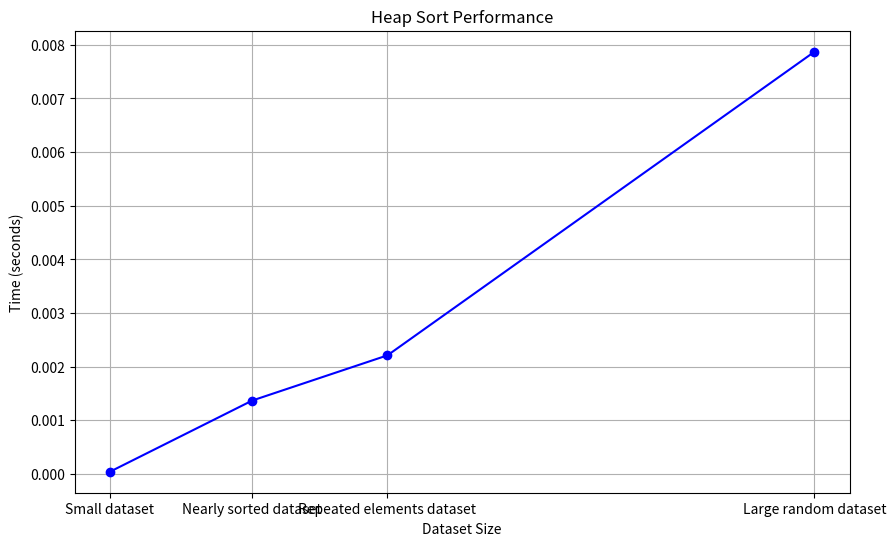

The matplotlib source for this figure:
import random
import time
import matplotlib.pyplot as plt

def heapify(arr, n, i):
    largest = i
    left = 2 * i + 1
    right = 2 * i + 2

    if left < n and arr[largest] < arr[left]:
        largest = left

    if right < n and arr[largest] < arr[right]:
        largest = right

    if largest != i:
        arr[i], arr[largest] = arr[largest], arr[i]
        heapify(arr, n, largest)

def heap_sort(arr):
    n = len(arr)

    for i in range(n // 2 - 1, -1, -1):
        heapify(arr, n, i)

    for i in range(n - 1, 0, -1):
        arr[i], arr[0] = arr[0], arr[i]
        heapify(arr, i, 0)

    return arr

# Define the datasets
datasets = {
    'Small dataset': random.sample(range(1, 101), 50),
    'Large random dataset': random.sample(range(1, 20001), 5000),
    'Nearly sorted dataset': list(range(1, 1001)) + random.sample(range(1001, 1101), 50),
    'Repeated elements dataset': [random.choice([3, 7, 8, 12, 15]) for _ in range(2000)]
}

# Sort datasets by their size (ascending order)
sorted_datasets_info = sorted(datasets.items(), key=lambda item: len(item[1]))

# Record the time taken for sorting each dataset
sorted_times = []
sorted_sizes = []
sorted_labels = []

for name, data in sorted_datasets_info:
    start_time = time.time()
    heap_sort(data.copy())  # Use copy to avoid altering original dataset
    end_time = time.time()
    time_taken = end_time - start_time
    sorted_times.append(time_taken)
    sorted_sizes.append(len(data))
    sorted_labels.append(name)
    print(f"{name} sorted in {time_taken:.6f} seconds.")

# Plotting the performance
plt.figure(figsize=(10, 6))
plt.plot(sorted_sizes, sorted_times, marker='o', linestyle='-', color='b')
plt.title('Heap Sort Performance')
plt.xlabel('Dataset Size')
plt.ylabel('Time (seconds)')
plt.xticks(sorted_sizes, labels=sorted_labels)  # Use sorted dataset names for x-ticks
plt.grid(True)
plt.show()
